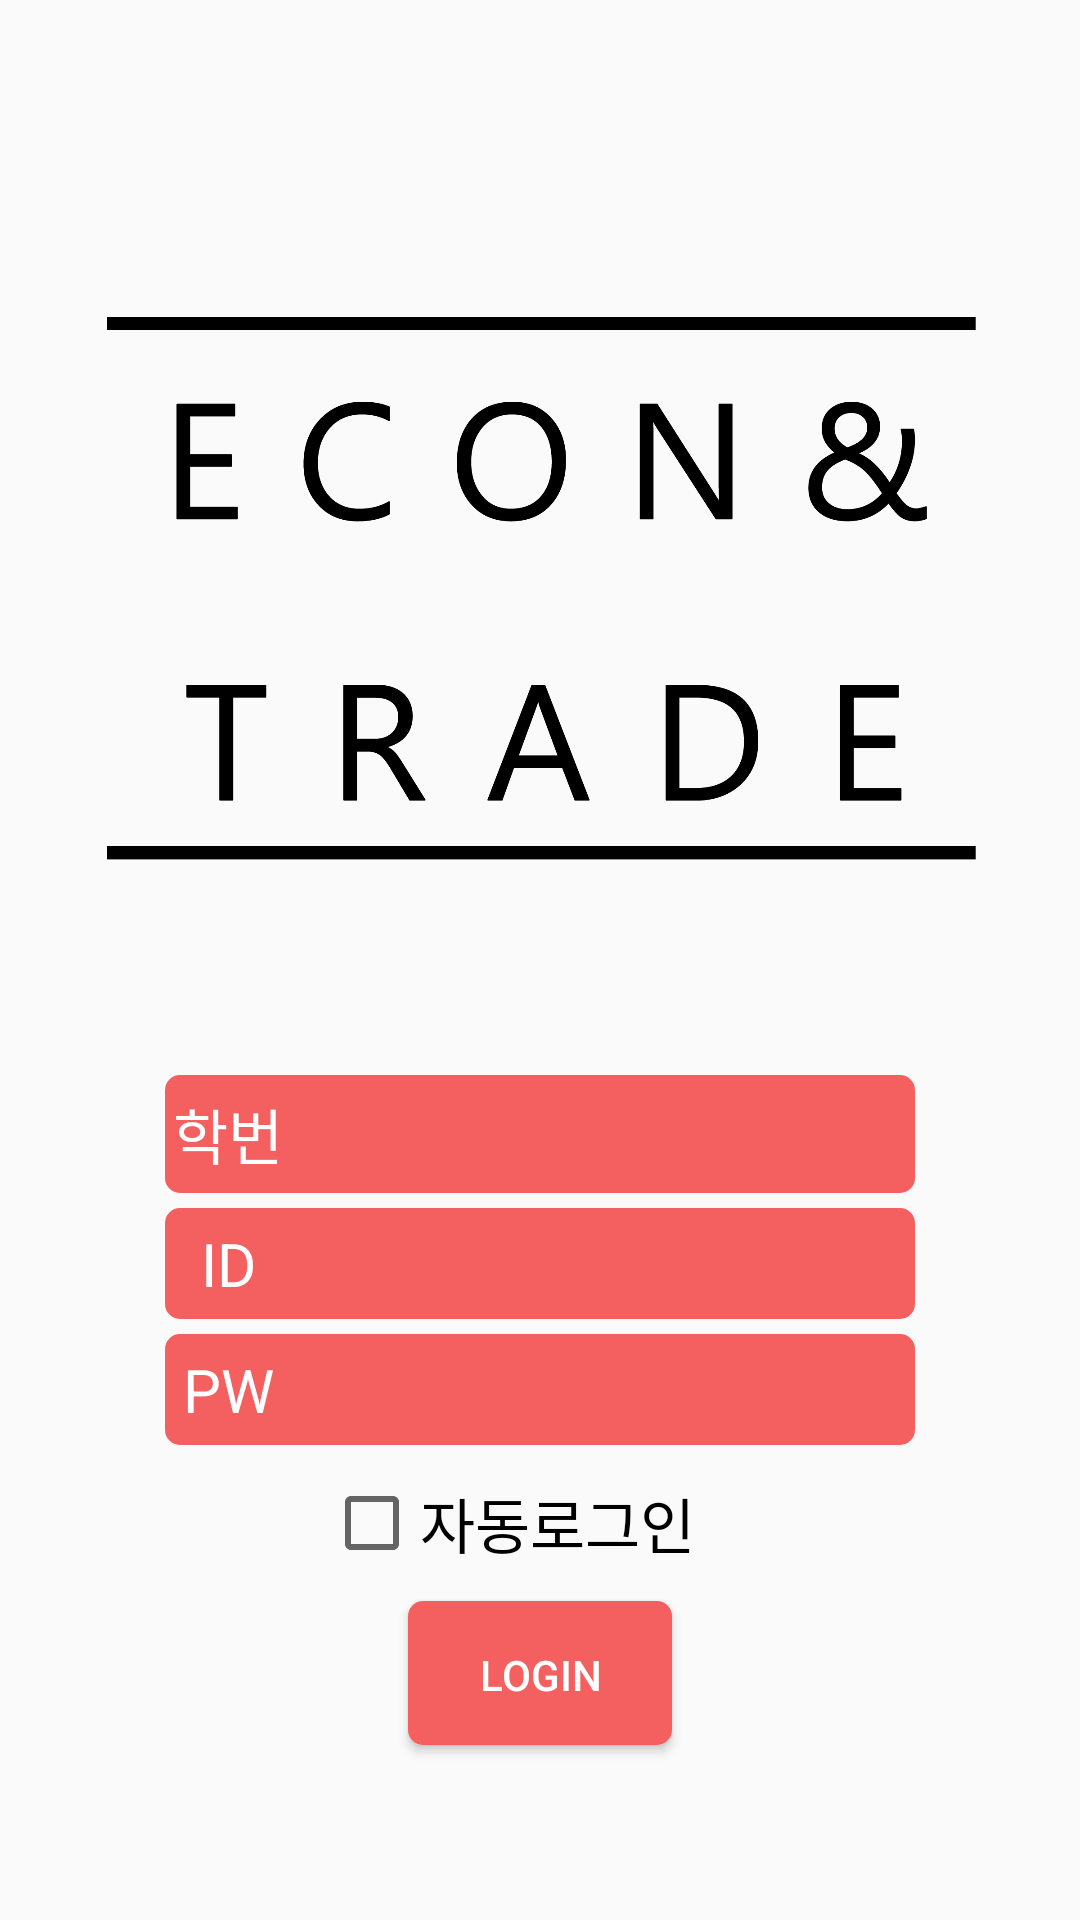

Reconstruct the res/layout file that produces this screen, plus the resources it refers to.
<!-- AndroidManifest.xml: application theme AppTheme -->
<!-- res/layout/activity_intro_login.xml -->
<?xml version="1.0" encoding="utf-8"?>
<LinearLayout xmlns:android="http://schemas.android.com/apk/res/android"
    android:layout_width="match_parent"
    android:layout_height="match_parent"
    android:gravity="center"
    android:orientation="vertical">

    <ImageView
        android:layout_width="600dp"
        android:layout_height="300dp"
        android:src="@drawable/login"/>
    <LinearLayout
        android:layout_width="250dp"
        android:layout_height="wrap_content"
        android:orientation="vertical">

        <LinearLayout
            android:layout_width="match_parent"
            android:layout_height="wrap_content"
            android:layout_gravity="center"
            android:layout_marginBottom="5dp"
            android:background="@drawable/back2"
            android:orientation="horizontal"
            android:paddingBottom="5dp"
            android:paddingTop="5dp">

            <TextView

                android:textSize="20dp"
                android:layout_width="40dp"
                android:layout_height="wrap_content"
                android:layout_marginRight="10dp"
                android:gravity="center"
                android:text="학번"
                android:textColor="#FFFFFF"/>

            <EditText
                android:id="@+id/login_number"
                android:layout_width="fill_parent"
                android:layout_height="wrap_content"
                android:background="@null"
                android:textColor="#FFFFFF"
                android:textCursorDrawable="@null"
                android:singleLine="true"
                android:scrollHorizontally="true"/>
        </LinearLayout>

        <LinearLayout
            android:layout_width="match_parent"
            android:layout_height="wrap_content"
            android:layout_gravity="center"
            android:layout_marginBottom="5dp"
            android:background="@drawable/back2"
            android:orientation="horizontal"
            android:paddingBottom="5dp"
            android:paddingTop="5dp">

            <TextView

                android:textSize="20dp"
                android:layout_width="40dp"
                android:layout_height="wrap_content"
                android:layout_marginRight="10dp"
                android:gravity="center"
                android:text="ID"
                android:textColor="#FFFFFF" />

            <EditText

                android:id="@+id/login_id"
                android:layout_width="fill_parent"
                android:layout_height="wrap_content"
                android:background="@null"
                android:inputType="textUri"
                android:textColor="#FFFFFF"
                android:textCursorDrawable="@null" />
        </LinearLayout>

        <LinearLayout
            android:layout_width="match_parent"
            android:layout_height="wrap_content"
            android:layout_gravity="center"
            android:layout_marginBottom="5dp"
            android:background="@drawable/back2"
            android:orientation="horizontal"
            android:paddingBottom="5dp"
            android:paddingTop="5dp">

            <TextView
                android:textSize="20dp"
                android:layout_width="40dp"
                android:layout_height="wrap_content"
                android:layout_marginRight="10dp"
                android:gravity="center"
                android:text="PW"
                android:textColor="#FFFFFF" />

            <EditText
                android:id="@+id/login_password"
                android:layout_width="fill_parent"
                android:layout_height="wrap_content"
                android:background="@null"
                android:inputType="textPassword"
                android:textColor="#FFFFFF"
                android:textCursorDrawable="@null"
                android:textIsSelectable="false" />
        </LinearLayout>

        <CheckBox
            android:layout_marginTop="5dp"
            android:layout_gravity="center"
            android:id="@+id/autologin"
            android:layout_width="wrap_content"
            android:layout_height="wrap_content"
            android:text="자동로그인"
            android:textSize="20dp"
            android:layout_marginBottom="10dp"
            android:layout_marginRight="10dp"/>
    </LinearLayout>

    <Button
        android:id="@+id/login_button_login"
        android:layout_width="wrap_content"
        android:layout_height="wrap_content"
        android:layout_gravity="center"
        android:background="@drawable/back2"
        android:text="Login"
        android:textColor="#FFFFFF" />

</LinearLayout>
<!-- resources referenced by this layout -->
<resources>
  <!-- drawable back2 (drawable) -->
  <?xml version="1.0" encoding="utf-8"?>
  <layer-list xmlns:android="http://schemas.android.com/apk/res/android">
      <item>
          <shape xmlns:android="http://schemas.android.com/apk/res/android"
              android:shape="rectangle" >
              <solid android:color="#F46060" />
              
  
              <padding
                  android:left="1dp"
                  android:right="1dp"
                  android:top="1dp" />
  
              <corners android:radius="5dp" />
          </shape>
      </item>
  </layer-list>
  <!-- drawable login: png bitmap (drawable, 31511 bytes) -->
  <style name="AppTheme" parent="Theme.AppCompat.Light.DarkActionBar">
          
          <item name="colorPrimary">#F46060</item>
          <item name="colorPrimaryDark">#F46060</item>
          <item name="colorAccent">#F46060</item>
      </style>
</resources>
